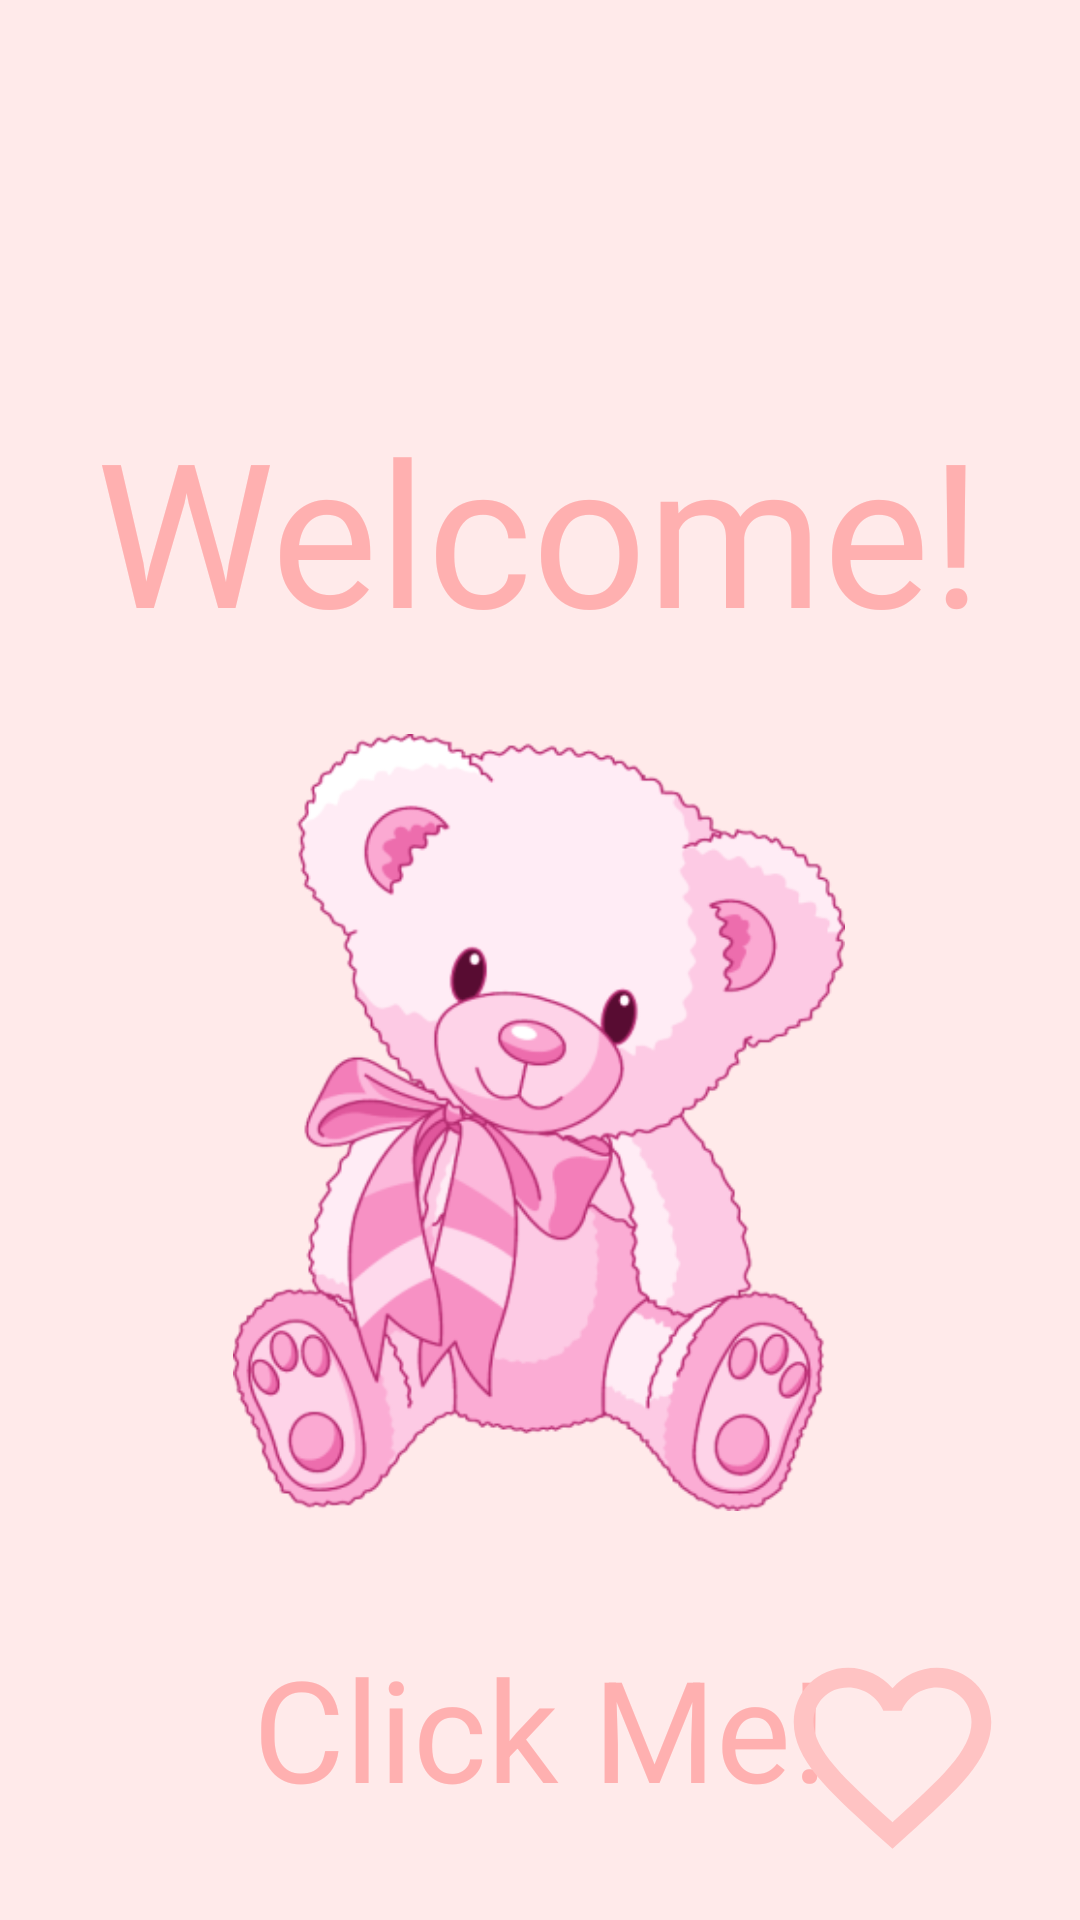

Here is an Android app screen rendered from its layout file. Give the layout XML and the strings, colors and styles it references.
<!-- AndroidManifest.xml: application theme Theme.FinalProjectFinal -->
<!-- res/layout/fragment_main.xml -->
<?xml version="1.0" encoding="utf-8"?>
<androidx.constraintlayout.widget.ConstraintLayout xmlns:android="http://schemas.android.com/apk/res/android"
    xmlns:app="http://schemas.android.com/apk/res-auto"
    xmlns:tools="http://schemas.android.com/tools"
    android:id="@+id/frameLayout"
    android:layout_width="match_parent"
    android:layout_height="match_parent"
    android:background="@color/background"
    android:padding="15dp"
    tools:context=".MainFragment">

    <TextView
        android:id="@+id/welcomeTextView"
        android:layout_width="wrap_content"
        android:layout_height="wrap_content"
        android:layout_marginTop="116dp"
        android:fontFamily="@font/alfa_slab_one"
        android:text="Welcome!"
        android:textColor="@color/mainText"
        android:textSize="67dp"
        app:layout_constraintBottom_toTopOf="@+id/bearImageView"
        app:layout_constraintEnd_toEndOf="parent"
        app:layout_constraintHorizontal_bias="0.488"
        app:layout_constraintStart_toStartOf="parent"
        app:layout_constraintTop_toTopOf="parent" />

        <TextView
            android:id="@+id/clickMeTextView"
            android:layout_width="wrap_content"
            android:layout_height="wrap_content"
            android:fontFamily="sans-serif"
            android:text="Click Me!"
            android:textColor="@color/mainText"
            android:textSize="47sp"
            app:layout_constraintBottom_toBottomOf="parent"
            app:layout_constraintEnd_toEndOf="parent"
            app:layout_constraintStart_toStartOf="parent"
            app:layout_constraintTop_toBottomOf="@+id/bearImageView" />

    <ImageView
        android:id="@+id/bearImageView"
        android:layout_width="204dp"
        android:layout_height="305dp"
        android:src="@drawable/teddy"
        app:layout_constraintBottom_toBottomOf="parent"
        app:layout_constraintEnd_toEndOf="parent"
        app:layout_constraintHorizontal_bias="0.497"
        app:layout_constraintStart_toStartOf="parent"
        app:layout_constraintTop_toTopOf="parent"
        app:layout_constraintVertical_bias="0.678" />

    <ImageView
        android:id="@+id/heartImageView"
        android:layout_width="87dp"
        android:layout_height="79dp"
        android:layout_marginEnd="4dp"
        android:src="@drawable/heart_outline"
        app:layout_constraintBottom_toBottomOf="parent"
        app:layout_constraintEnd_toEndOf="parent" />


</androidx.constraintlayout.widget.ConstraintLayout>
<!-- resources referenced by this layout -->
<resources>
  <color name="background">#ffeaea</color>
  <color name="mainText">#ffb0b0</color>
  <!-- drawable heart_outline (drawable) -->
  <vector android:height="50dp" android:tint="#FFC3C3"
      android:viewportHeight="24" android:viewportWidth="24"
      android:width="50dp" xmlns:android="http://schemas.android.com/apk/res/android">
      <path android:fillColor="@android:color/white" android:pathData="M16.5,3c-1.74,0 -3.41,0.81 -4.5,2.09C10.91,3.81 9.24,3 7.5,3 4.42,3 2,5.42 2,8.5c0,3.78 3.4,6.86 8.55,11.54L12,21.35l1.45,-1.32C18.6,15.36 22,12.28 22,8.5 22,5.42 19.58,3 16.5,3zM12.1,18.55l-0.1,0.1 -0.1,-0.1C7.14,14.24 4,11.39 4,8.5 4,6.5 5.5,5 7.5,5c1.54,0 3.04,0.99 3.57,2.36h1.87C13.46,5.99 14.96,5 16.5,5c2,0 3.5,1.5 3.5,3.5 0,2.89 -3.14,5.74 -7.9,10.05z"/>
  </vector>
  <!-- drawable teddy: png bitmap (drawable, 77940 bytes) -->
  <style name="Theme.FinalProjectFinal" parent="Base.Theme.FinalProjectFinal" />
  <style name="Base.Theme.FinalProjectFinal" parent="Theme.Material3.DayNight.NoActionBar">
          
          
      </style>
</resources>
